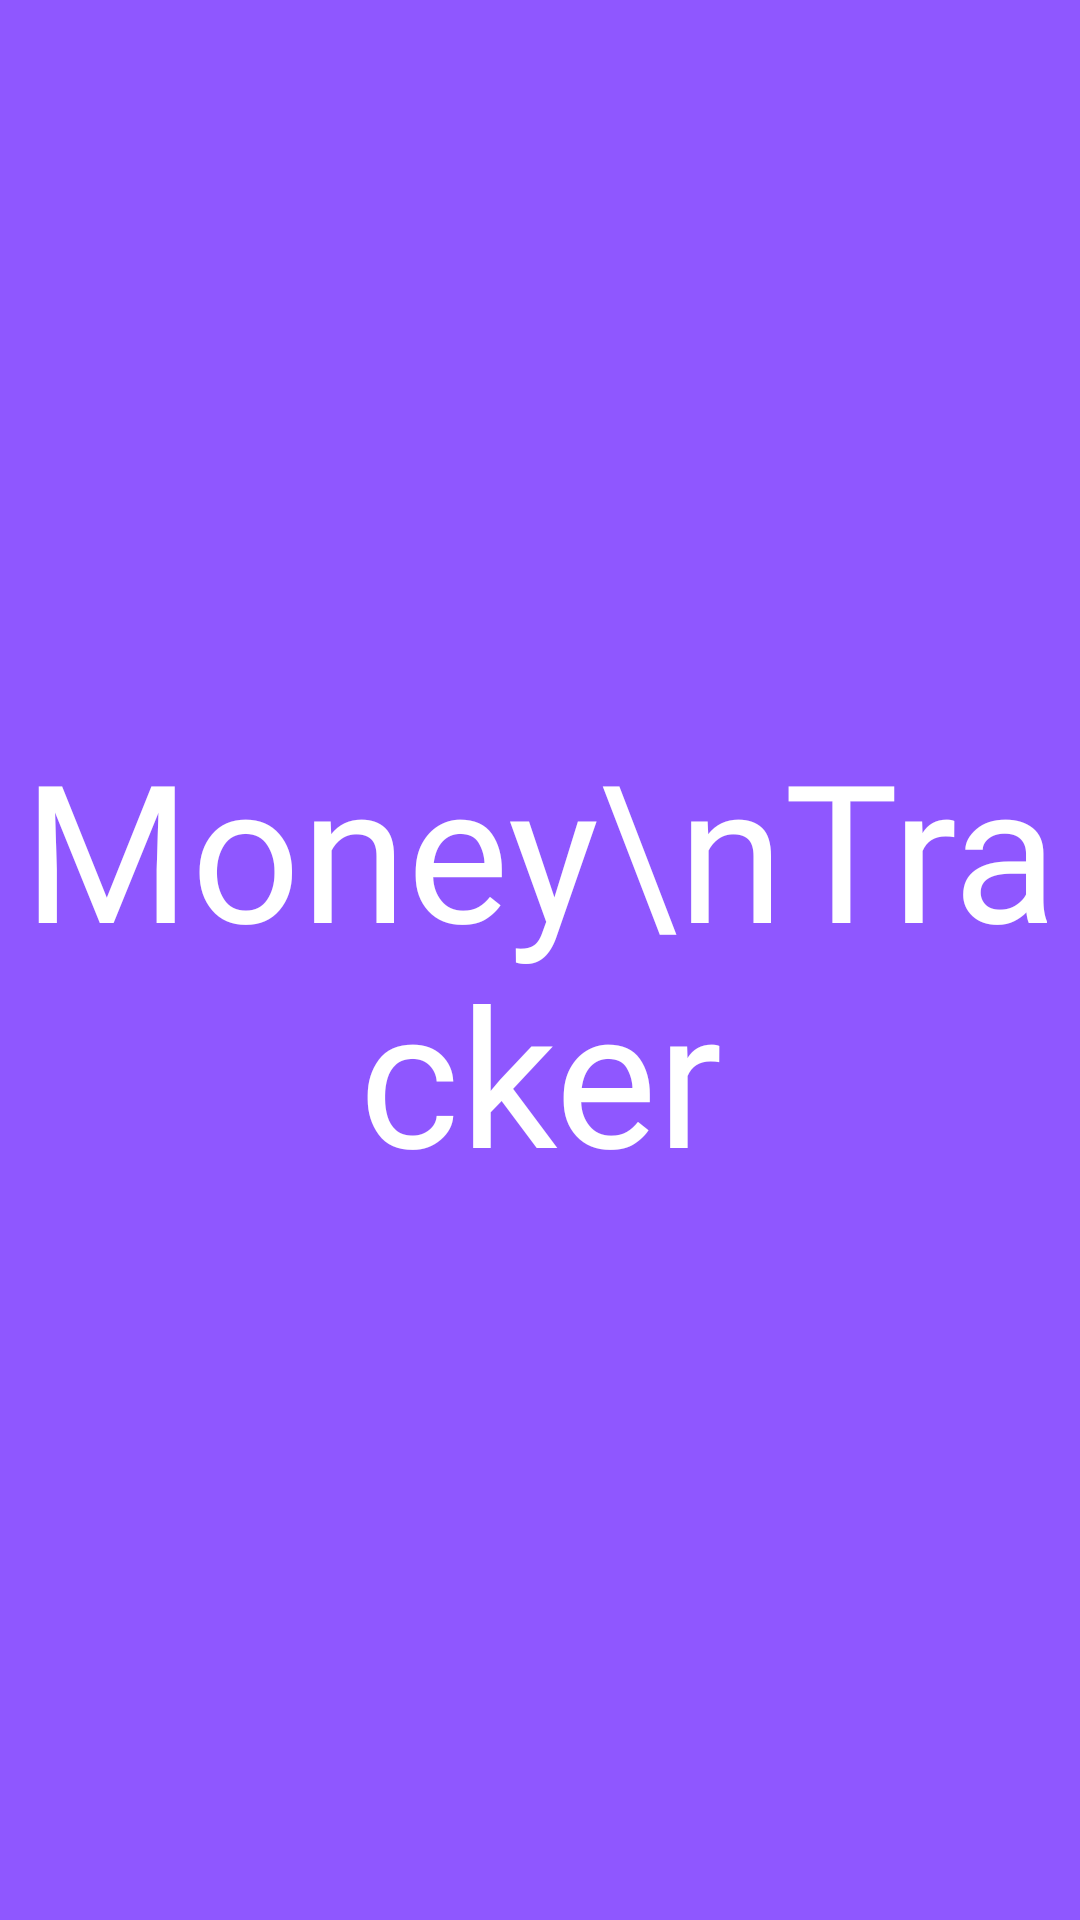

Here is an Android app screen rendered from its layout file. Give the layout XML and the strings, colors and styles it references.
<!-- AndroidManifest.xml: application theme Theme.MoneyTracker -->
<!-- res/layout/fragment_splash.xml -->
<?xml version="1.0" encoding="utf-8"?>
<androidx.constraintlayout.widget.ConstraintLayout xmlns:android="http://schemas.android.com/apk/res/android"
    xmlns:app="http://schemas.android.com/apk/res-auto"
    xmlns:tools="http://schemas.android.com/tools"
    android:layout_width="match_parent"
    android:layout_height="match_parent"
    android:background="@color/violet80"
    tools:context=".views.fragments.splash.SplashFragment">

    <TextView
        style="@style/splash_text"
        android:layout_width="wrap_content"
        android:layout_height="wrap_content"
        android:text="Money\nTracker"
        android:gravity="center"
        android:fontFamily="@font/shrikhand_regular"
        android:textColor="@color/light100"
        app:layout_constraintStart_toStartOf="parent"
        app:layout_constraintEnd_toEndOf="parent"
        app:layout_constraintTop_toTopOf="parent"
        app:layout_constraintBottom_toBottomOf="parent"/>

</androidx.constraintlayout.widget.ConstraintLayout>
<!-- resources referenced by this layout -->
<resources>
  <color name="light100">#FFFFFF</color>
  <color name="violet80">#8F57FF</color>
  <style name="splash_text">
          <item name="fontFamily">@font/shrikhand_regular</item>
          <item name="android:textSize">64sp</item>
          <item name="android:textColor">@color/dark100</item>
      </style>
  <style name="Theme.MoneyTracker" parent="Theme.AppCompat.DayNight.NoActionBar">
          <item name="bottomSheetDialogTheme">@style/AppBottomSheetDialogTheme</item>
          <item name="materialCardViewStyle">@style/CardView</item>
          
          <item name="colorPrimary">@color/violet100</item>
          <item name="colorPrimaryVariant">@color/violet60</item>
          <item name="colorOnPrimary">@color/light100</item>
          <item name="statusBarBackground">@color/dark75</item>
          
  
          <item name="android:windowFullscreen">false</item>
          <item name="android:windowContentOverlay">@null</item>
          <item name="android:fitsSystemWindows">false</item>
  
      </style>
  <color name="dark100">#0D0E0F</color>
  <style name="AppBottomSheetDialogTheme" parent="Theme.Design.Light.BottomSheetDialog">
          <item name="bottomSheetStyle">@style/AppModalStyle</item>
      </style>
  <style name="CardView" parent="Theme.Design.Light.BottomSheetDialog">
          <item name="cardElevation">0dp</item>
      </style>
  <color name="violet100">#7F3DFF</color>
  <color name="violet60">#B18AFF</color>
  <color name="dark75">#161719</color>
  <style name="AppModalStyle" parent="Widget.Design.BottomSheet.Modal">
          <item name="android:background">@drawable/bottom_sheet_bg</item>
      </style>
</resources>
